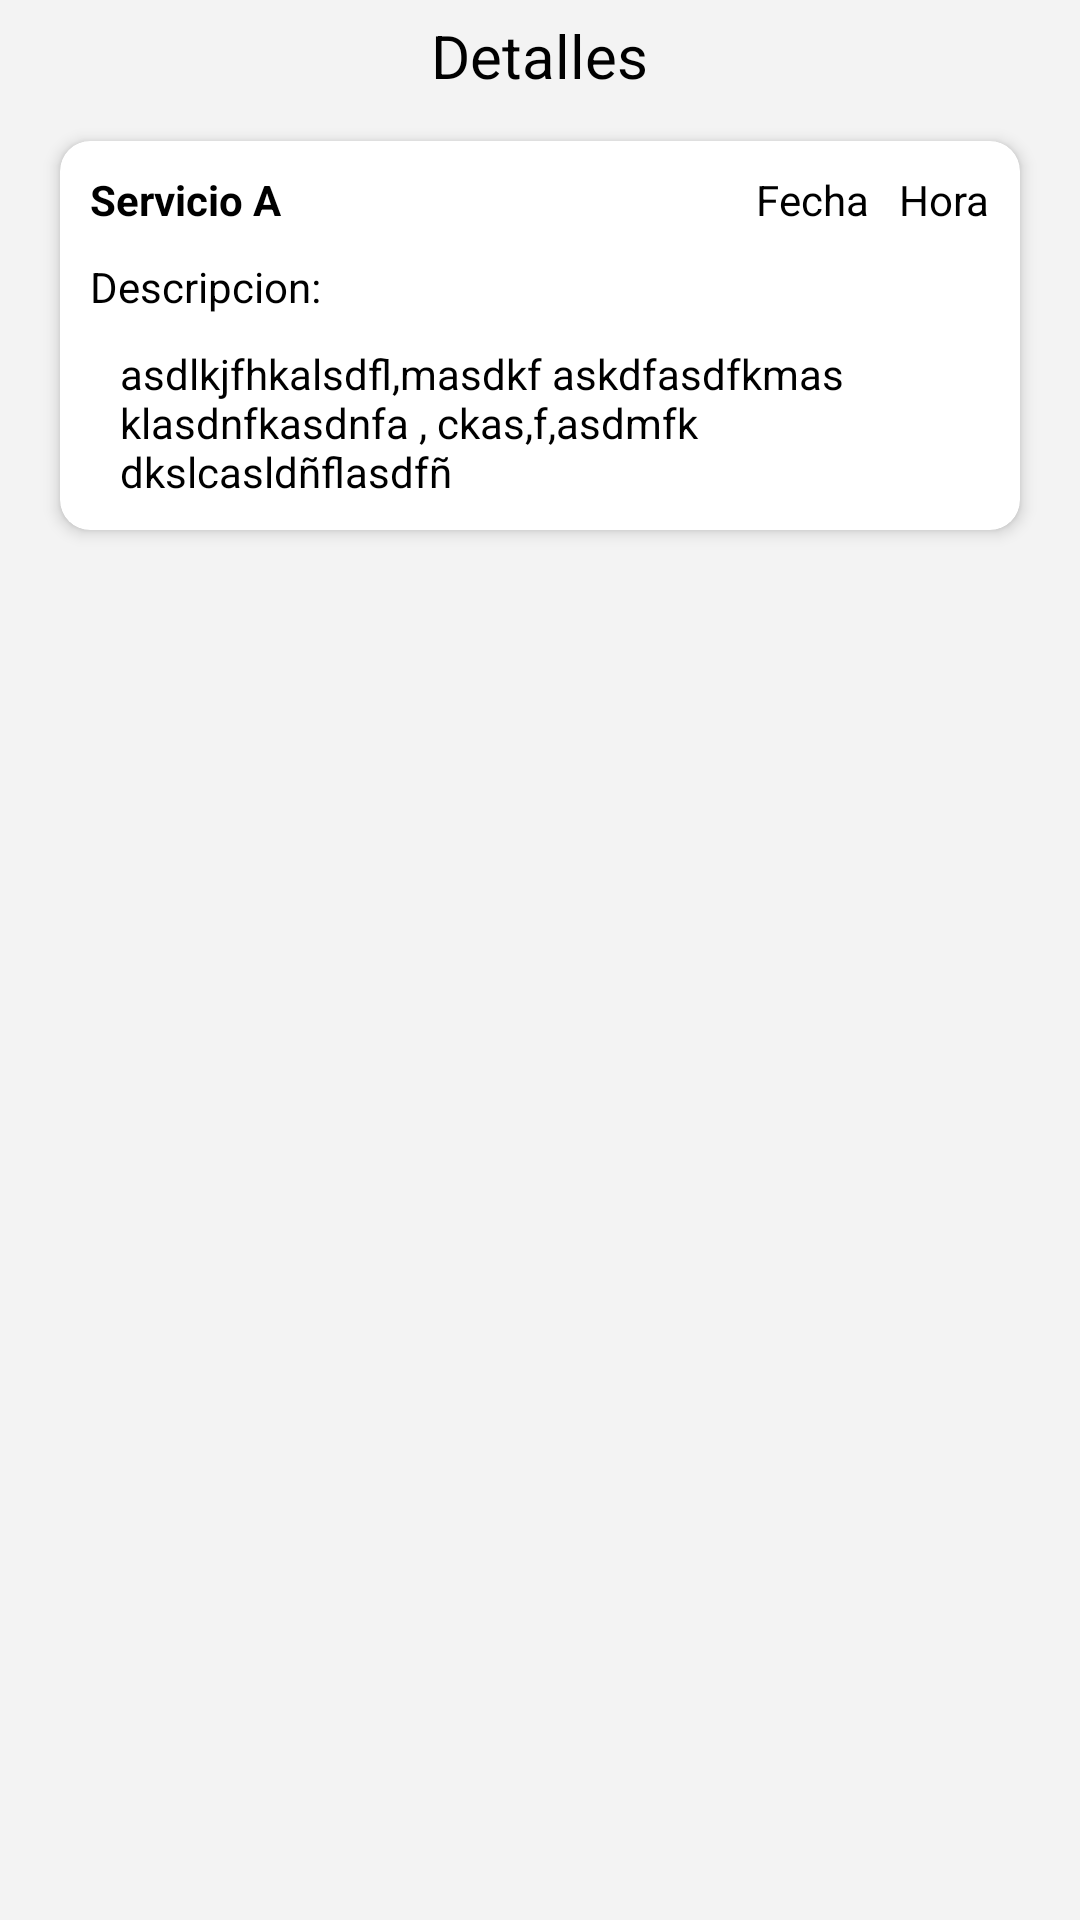

Write the Android layout XML for this screen, with the resource values it uses.
<!-- AndroidManifest.xml: application theme SplashTheme -->
<!-- res/layout/activity_detalles.xml -->
<?xml version="1.0" encoding="utf-8"?>
<RelativeLayout xmlns:android="http://schemas.android.com/apk/res/android"
    xmlns:app="http://schemas.android.com/apk/res-auto"
    xmlns:tools="http://schemas.android.com/tools"
    android:layout_width="match_parent"
    android:background="@color/grey"
    android:layout_height="match_parent"
    tools:context=".DetallesActivity">

    <LinearLayout
        android:id="@+id/back"
        android:onClick="Back"
        android:layout_margin="5dp"
        android:layout_width="wrap_content"
        android:layout_height="wrap_content"
        android:orientation="horizontal"
        android:layout_gravity="start">
        <ImageView
            android:layout_width="wrap_content"
            android:layout_height="wrap_content"
            android:layout_gravity="start"
            android:src="@drawable/ic_back"
            app:tint="@color/purple_200"
            />
        <TextView
            android:id="@+id/detbacktext"
            android:layout_gravity="center"
            android:layout_width="wrap_content"
            android:layout_height="wrap_content"
            android:text=""
            android:textSize="20dp"
            android:textColor="@color/black"
            />

    </LinearLayout>

    <TextView
        android:id="@+id/titledetalles"
        android:layout_width="wrap_content"
        android:layout_height="wrap_content"
        android:layout_centerHorizontal="true"
        android:layout_gravity="center"
        android:layout_marginTop="5dp"
        android:text="Detalles"
        android:textColor="@color/black"
        android:textSize="20dp" />


    <androidx.cardview.widget.CardView
        android:id="@+id/carddetall"
        android:layout_below="@+id/back"
        android:layout_width="match_parent"
        android:layout_height="wrap_content"
        android:layout_marginHorizontal="20dp"
        android:layout_marginVertical="10dp"
        app:cardCornerRadius="10dp"
        app:cardElevation="3dp">

        <LinearLayout
            android:layout_width="match_parent"
            android:layout_height="wrap_content"
            android:orientation="vertical">
            <RelativeLayout
                android:layout_width="match_parent"
                android:layout_height="match_parent"
                android:layout_marginVertical="10dp"

                android:orientation="horizontal">

                <TextView
                    android:id="@+id/srviciohist"
                    android:layout_width="wrap_content"
                    android:layout_height="wrap_content"
                    android:layout_alignParentStart="true"
                    android:textStyle="bold"
                    android:layout_marginStart="10dp"
                    android:text="Servicio A"
                    android:textColor="@color/black" />
                <LinearLayout
                    android:layout_alignParentEnd="true"

                    android:layout_width="wrap_content"
                    android:layout_height="wrap_content"
                    android:orientation="horizontal">
                    <TextView
                        android:id="@+id/fechahist"
                        android:layout_width="wrap_content"
                        android:layout_height="wrap_content"
                        android:text="Fecha"
                        android:textColor="@color/black" />
                    <TextView
                        android:id="@+id/horahist"
                        android:layout_width="wrap_content"
                        android:layout_height="wrap_content"
                        android:layout_marginHorizontal="10dp"
                        android:text="Hora"
                        android:textColor="@color/black" />

                </LinearLayout>


            </RelativeLayout>
            <TextView
                android:id="@+id/presthist"
                android:layout_width="wrap_content"
                android:layout_height="wrap_content"
                android:layout_marginStart="10dp"

                android:layout_alignParentStart="true"
                android:text="Descripcion:"
                android:textColor="@color/black" />
            <TextView
                android:id="@+id/detallhist"
                android:layout_width="wrap_content"
                android:layout_height="wrap_content"
                android:layout_marginStart="20dp"
                android:layout_marginEnd="10dp"
                android:layout_marginVertical="10dp"
                android:gravity="left"
                android:layout_alignParentStart="true"
                android:text="asdlkjfhkalsdfl,masdkf
askdfasdfkmas
klasdnfkasdnfa
, ckas,f,asdmfk
dkslcasldñflasdfñ"
                android:textColor="@color/black"
                />
        </LinearLayout>
    </androidx.cardview.widget.CardView>

    <ScrollView
        android:layout_below="@+id/carddetall"
        android:layout_marginTop="10dp"
        android:layout_width="match_parent"
        android:layout_height="match_parent"
        android:layout_marginHorizontal="20dp"
        >

        <LinearLayout
            android:id="@+id/linearC"
            android:layout_width="match_parent"
            android:layout_height="wrap_content"

            android:orientation="vertical">
            <androidx.recyclerview.widget.RecyclerView
                android:id="@+id/rviewcliente"
                android:layout_gravity="center"
                android:layout_width="wrap_content"
                android:layout_height="240dp" />
        </LinearLayout>




    </ScrollView>

</RelativeLayout>
<!-- resources referenced by this layout -->
<resources>
  <color name="black">#FF000000</color>
  <color name="grey">#F3F3F3</color>
  <color name="purple_200">#21303C</color>
  <style name="SplashTheme" parent="Theme.Odontologia">
          <item name="android:windowBackground">@drawable/splashscreen</item>
      </style>
  <style name="Theme.Odontologia" parent="Theme.MaterialComponents.DayNight.NoActionBar">
          
          <item name="colorPrimary">@color/purple_500</item>
          <item name="colorPrimaryVariant">@color/purple_700</item>
          <item name="colorOnPrimary">@color/white</item>
          
          <item name="colorSecondary">@color/teal_200</item>
          <item name="colorSecondaryVariant">@color/teal_700</item>
          <item name="colorOnSecondary">@color/black</item>
          
          <item name="android:statusBarColor" tools:targetApi="l">?attr/colorPrimaryVariant</item>
          
      </style>
  <!-- drawable splashscreen (drawable) -->
  <?xml version="1.0" encoding="utf-8"?>
  <layer-list xmlns:android="http://schemas.android.com/apk/res/android">
      <item android:drawable="@color/grey"/>
      <item>
          <bitmap
              android:gravity="center"
              android:src="@drawable/appointment" />
      </item>
  </layer-list>
  <color name="purple_500">#298363</color>
  <color name="purple_700">#537065</color>
  <color name="white">#FFFFFFFF</color>
  <color name="teal_200">#CCDFDD</color>
  <color name="teal_700">#7F8888</color>
  <!-- drawable appointment: png bitmap (drawable, 2984 bytes) -->
</resources>
